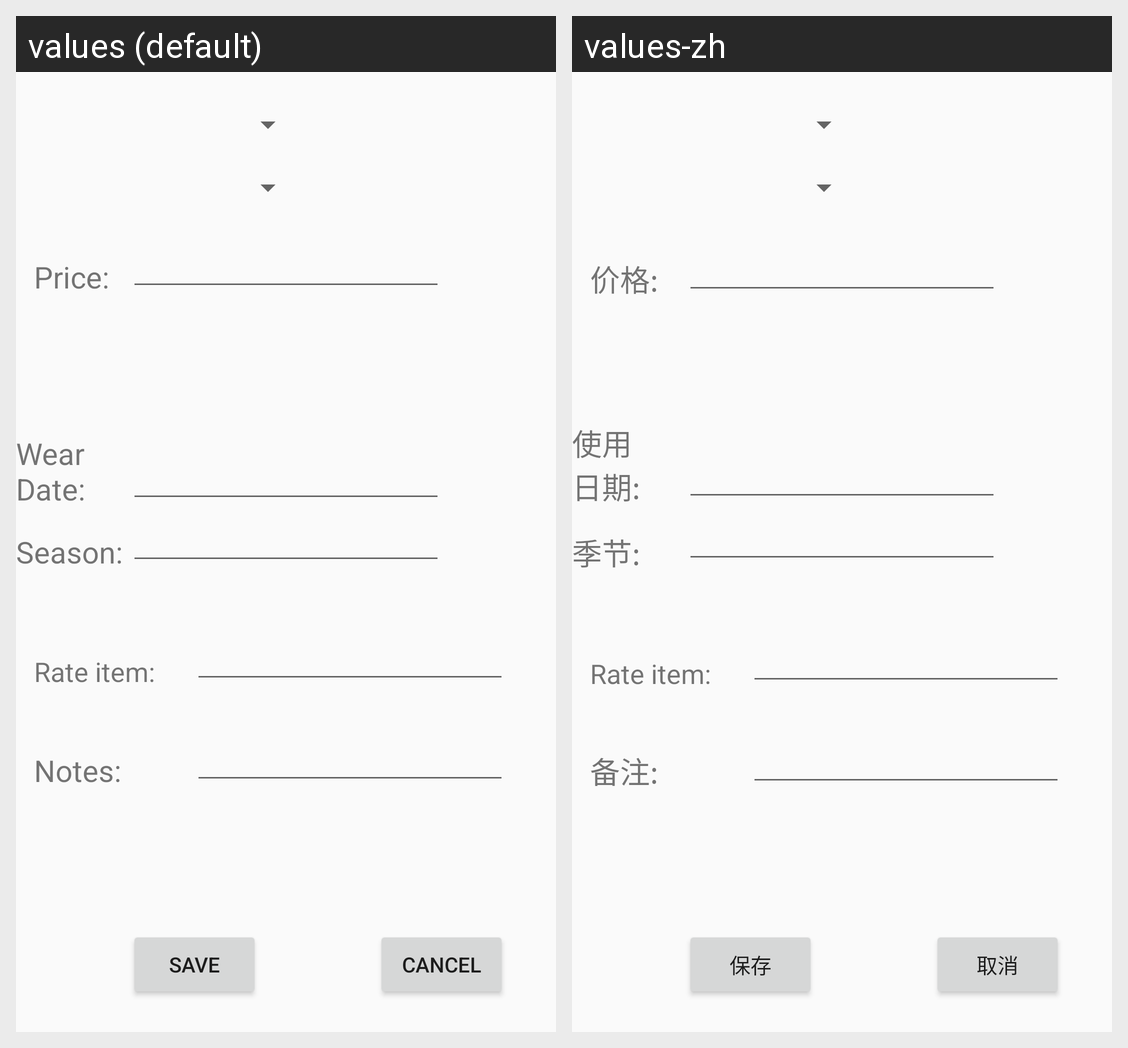

Translations of the strings shown on this Android screen, per locale in the grid:
Android screen res/layout/activity_edititem.xml rendered under 2 locales, left to right: values (default), values-zh. Device: Nexus 5 (rendered at 1080×1920; each locale shown at half size, 540×960, under a caption strip naming it); theme AppTheme.
Strings drawn on this screen, with the default value and each locale's value (text and hints the layout hard-codes, and strings that could not be matched under every locale, appear in the picture but are not listed):

price
  values: Price:
  values-zh: 价格:

worn
  values: Wear Date:
  values-zh: 使用日期:

season
  values: Season:
  values-zh: 季节:

rate
  values: Rate item:
  values-zh: Rate item:  [not translated; the default value is used]

note
  values: Notes:
  values-zh: 备注:

save
  values: Save
  values-zh: 保存

cancel
  values: Cancel
  values-zh: 取消
